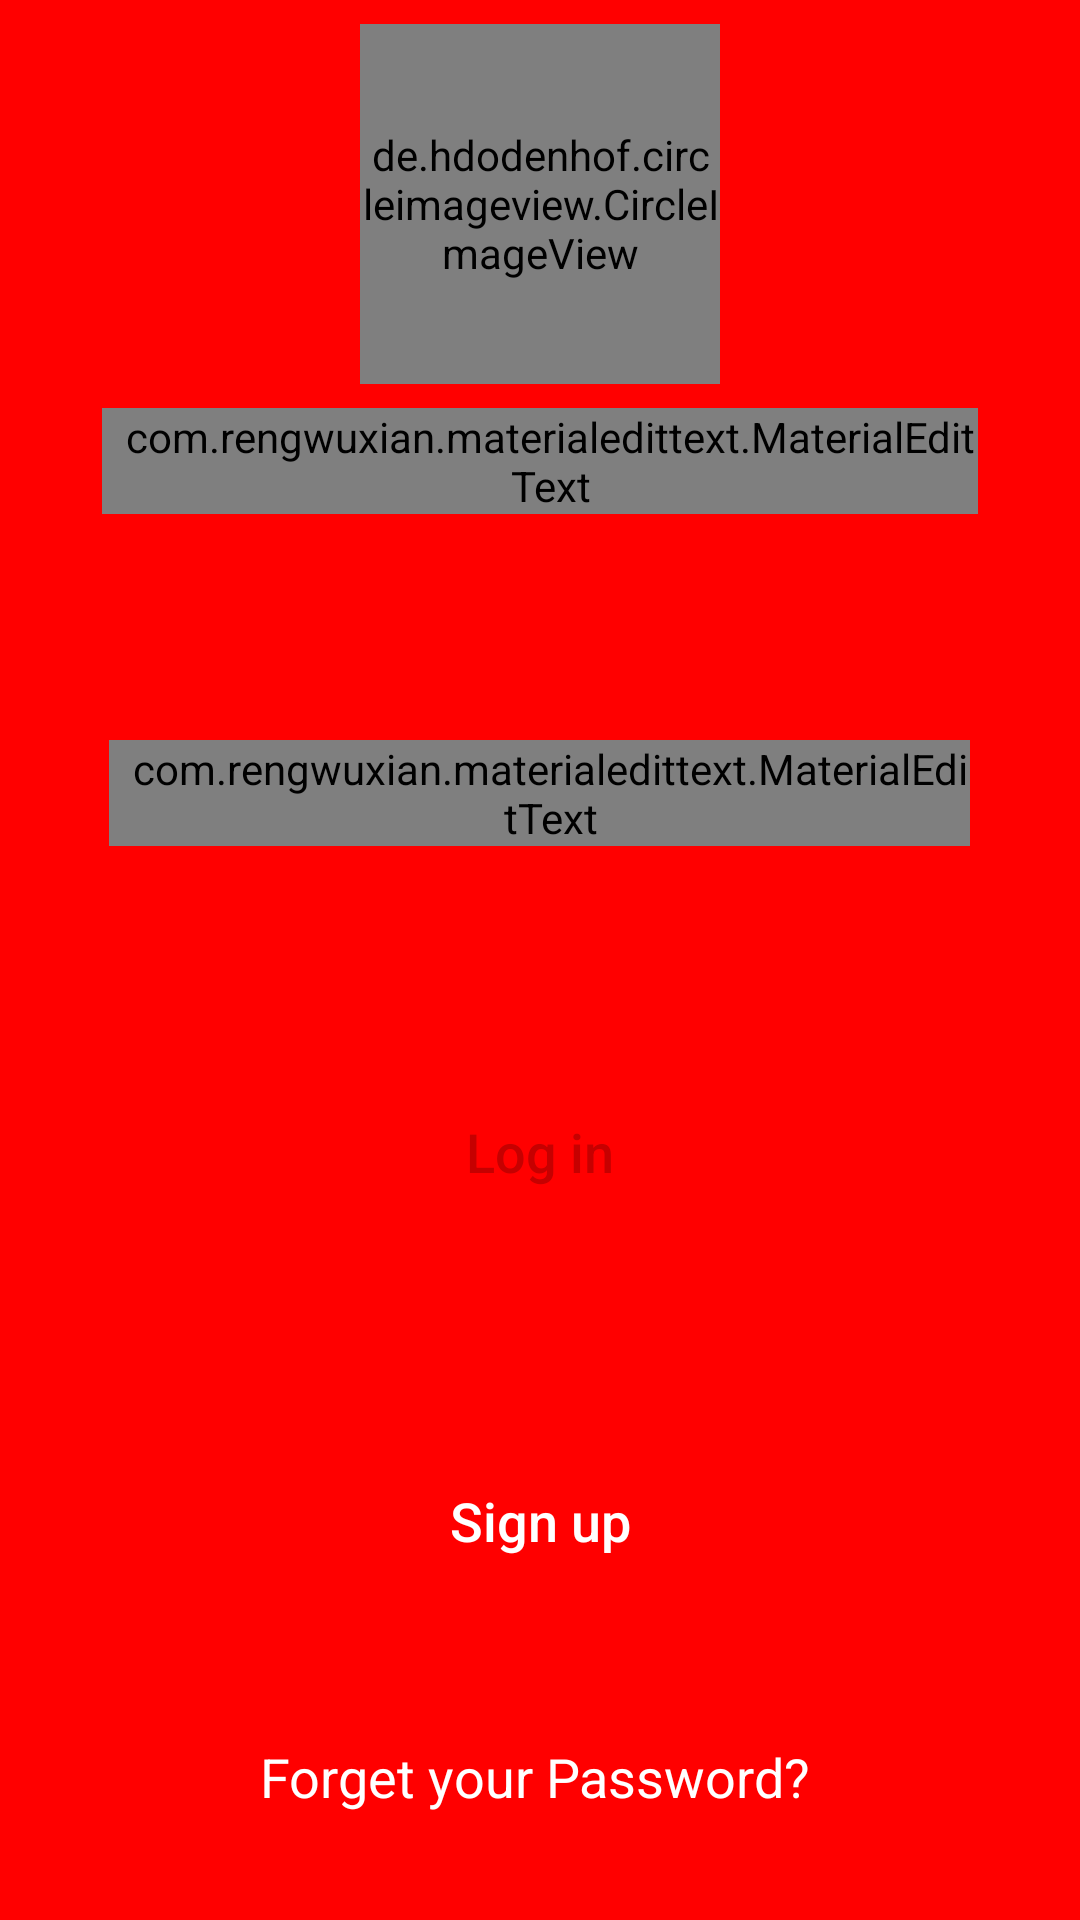

Write the Android layout XML for this screen, with the resource values it uses.
<!-- AndroidManifest.xml: application theme AppTheme -->
<!-- res/layout/activity_main.xml -->
<?xml version="1.0" encoding="utf-8"?>
<android.support.constraint.ConstraintLayout xmlns:android="http://schemas.android.com/apk/res/android"
    xmlns:app="http://schemas.android.com/apk/res-auto"
    xmlns:tools="http://schemas.android.com/tools"
    android:layout_width="match_parent"
    android:layout_height="match_parent"
    android:background="#ff0000"
    tools:context=".MainActivity">

    <de.hdodenhof.circleimageview.CircleImageView xmlns:app="http://schemas.android.com/apk/res-auto"
        android:id="@+id/logo"
        android:layout_width="120dp"
        android:layout_height="120dp"
        android:layout_marginBottom="8dp"
        android:layout_marginEnd="8dp"
        android:layout_marginLeft="8dp"
        android:layout_marginRight="8dp"
        android:layout_marginStart="8dp"
        android:layout_marginTop="8dp"
        android:src="@drawable/abc"
        app:civ_border_color="#fff"
        app:civ_border_width="1dp"
        app:layout_constraintBottom_toBottomOf="parent"
        app:layout_constraintEnd_toEndOf="parent"
        app:layout_constraintStart_toStartOf="parent"
        app:layout_constraintTop_toTopOf="parent"
        app:layout_constraintVertical_bias="0.0" />


    <com.rengwuxian.materialedittext.MaterialEditText
        android:id="@+id/email"
        android:layout_width="292dp"
        android:layout_height="wrap_content"
        android:layout_marginBottom="8dp"
        android:layout_marginEnd="32dp"
        android:layout_marginLeft="32dp"
        android:layout_marginStart="32dp"
        android:layout_marginTop="8dp"
        android:drawableLeft="@drawable/ic_email_black_24dp"
        android:drawablePadding="7dp"
        android:hint="Email ID.."
        android:inputType="textEmailAddress"
        android:imeOptions="actionNext"
        android:paddingLeft="7dp"
        android:singleLine="true"
        android:textColorHint="#fff"
        app:layout_constraintBottom_toBottomOf="parent"
        app:layout_constraintEnd_toEndOf="parent"
        app:layout_constraintLeft_toLeftOf="parent"
        app:layout_constraintStart_toStartOf="parent"
        app:layout_constraintTop_toBottomOf="@+id/logo"
        app:layout_constraintVertical_bias="0.0"
        app:met_baseColor="#fff"
        app:met_floatingLabel="highlight"
        app:met_primaryColor="#fff" />

    <com.rengwuxian.materialedittext.MaterialEditText
        android:id="@+id/password"
        android:layout_width="287dp"
        android:layout_height="wrap_content"
        android:layout_marginBottom="8dp"
        android:layout_marginEnd="32dp"
        android:layout_marginLeft="32dp"
        android:layout_marginStart="32dp"
        android:layout_marginTop="8dp"
        android:drawableLeft="@drawable/ic_vpn_key_black_24dp"
        android:drawablePadding="7dp"
        android:hint="Password.."
        android:imeOptions="actionNext"
        android:inputType="textPassword"
        android:paddingLeft="7dp"
        android:singleLine="true"
        android:textColorHint="#fff"
        app:layout_constraintBottom_toBottomOf="parent"
        app:layout_constraintEnd_toEndOf="parent"
        app:layout_constraintHorizontal_bias="0.483"
        app:layout_constraintLeft_toLeftOf="parent"
        app:layout_constraintStart_toStartOf="parent"
        app:layout_constraintTop_toBottomOf="@+id/logo"
        app:layout_constraintVertical_bias="0.24"
        app:met_baseColor="#fff"
        app:met_floatingLabel="highlight"
        app:met_primaryColor="#fff" />

    <Button

        android:id="@+id/login"
        android:layout_width="290dp"
        android:layout_height="58dp"
        android:layout_marginBottom="8dp"
        android:layout_marginEnd="8dp"
        android:layout_marginLeft="8dp"
        android:layout_marginRight="8dp"
        android:layout_marginStart="8dp"
        android:layout_marginTop="8dp"
        android:background="@drawable/button"
        android:clickable="true"
        android:padding="16dp"
        android:text="Log in"
        android:textAllCaps="false"
        android:textColor="#c60000"
        android:textSize="18sp"
        app:layout_constraintBottom_toBottomOf="parent"
        app:layout_constraintEnd_toEndOf="parent"
        app:layout_constraintStart_toStartOf="parent"
        app:layout_constraintTop_toBottomOf="@+id/logo" />

    <Button

        android:id="@+id/signup"
        android:layout_width="284dp"
        android:layout_height="wrap_content"
        android:layout_marginBottom="8dp"
        android:layout_marginEnd="8dp"
        android:layout_marginLeft="8dp"
        android:layout_marginRight="8dp"
        android:layout_marginStart="8dp"
        android:layout_marginTop="8dp"
        android:background="@drawable/button"
        android:clickable="true"
        android:padding="16dp"
        android:text="Sign up"
        android:textAllCaps="false"
        android:textColor="#fff"
        android:textSize="18sp"
        app:layout_constraintBottom_toBottomOf="parent"
        app:layout_constraintEnd_toEndOf="parent"
        app:layout_constraintStart_toStartOf="parent"
        app:layout_constraintTop_toTopOf="@+id/email"
        app:layout_constraintVertical_bias="0.775" />


    <TextView
        android:id="@+id/forgetpass"
        android:layout_width="wrap_content"
        android:layout_height="32dp"
        android:layout_marginBottom="28dp"
        android:layout_marginEnd="8dp"
        android:layout_marginLeft="8dp"
        android:layout_marginRight="8dp"
        android:layout_marginStart="8dp"
        android:layout_marginTop="8dp"
        android:clickable="true"
        android:text="Forget your Password? "
        android:textColor="#fff"
        android:textSize="18sp"
        app:fontFamily="@font/abril_fatface"
        app:layout_constraintBottom_toBottomOf="parent"
        app:layout_constraintEnd_toEndOf="parent"
        app:layout_constraintHorizontal_bias="0.504"
        app:layout_constraintStart_toStartOf="parent"
        app:layout_constraintTop_toBottomOf="@+id/button" />

</android.support.constraint.ConstraintLayout>
<!-- resources referenced by this layout -->
<resources>
  <style name="AppTheme" parent="Theme.AppCompat.Light.DarkActionBar">
          
          <item name="colorPrimary">@color/colorPrimary</item>
          <item name="colorPrimaryDark">@color/colorPrimaryDark</item>
          <item name="colorAccent">@color/colorAccent</item>
          <item name="android:colorForeground">@color/foreground_material_light</item>
  
      </style>
  <color name="colorPrimary">#3F51B5</color>
  <color name="colorPrimaryDark">#303F9F</color>
  <color name="colorAccent">#FF4081</color>
</resources>
